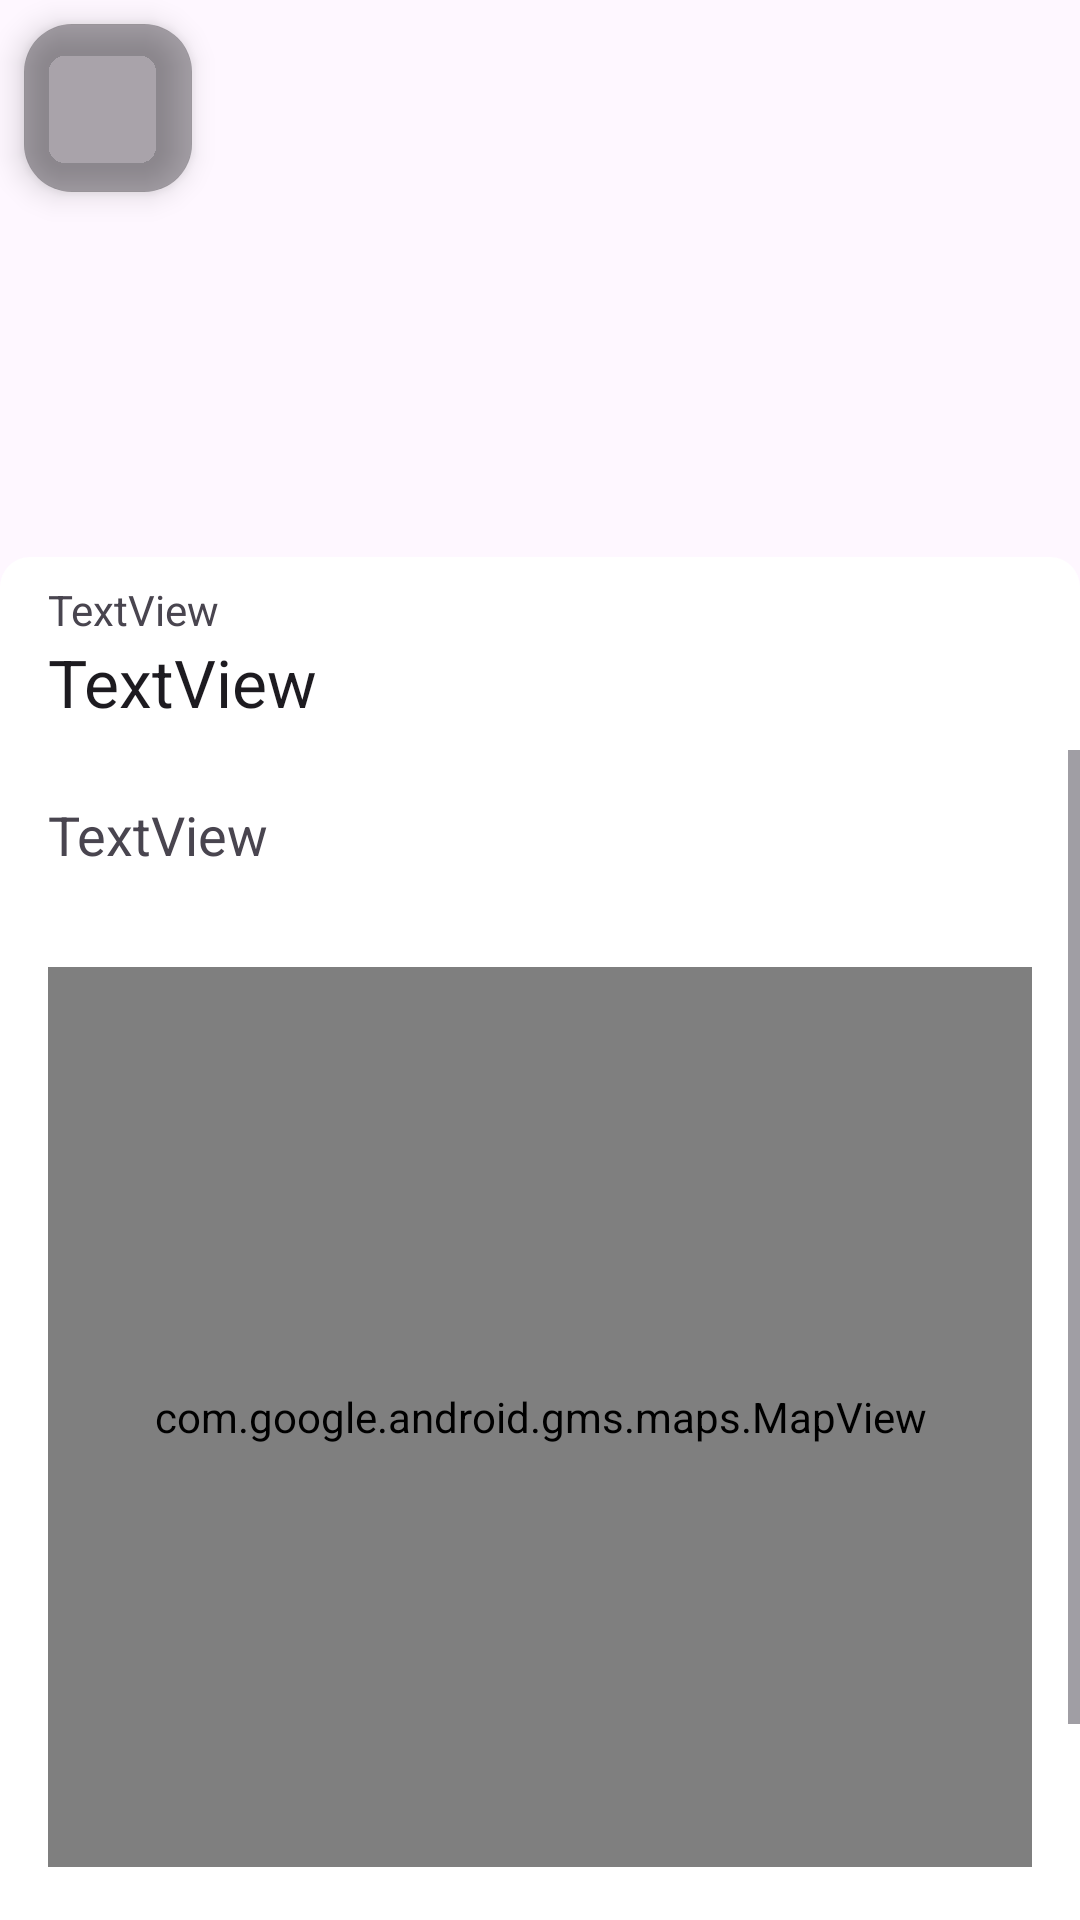

Reconstruct the res/layout file that produces this screen, plus the resources it refers to.
<!-- AndroidManifest.xml: application theme Theme.TouristSights -->
<!-- res/layout/fragment_detail.xml -->
<?xml version="1.0" encoding="utf-8"?>
<androidx.constraintlayout.motion.widget.MotionLayout xmlns:android="http://schemas.android.com/apk/res/android"
    xmlns:app="http://schemas.android.com/apk/res-auto"
    xmlns:tools="http://schemas.android.com/tools"
    android:id="@+id/constraintLayout"
    android:layout_width="match_parent"
    android:layout_height="match_parent"
    app:layoutDescription="@xml/fragment_detail_scene"
    tools:context=".DetailFragment">

    <com.google.android.material.floatingactionbutton.FloatingActionButton
        android:id="@+id/backButton"
        android:layout_width="wrap_content"
        android:layout_height="wrap_content"
        android:layout_marginStart="8dp"
        android:layout_marginTop="8dp"
        android:clickable="true"
        android:src="@drawable/baseline_arrow_back_24"
        app:backgroundTint="@color/material_on_surface_disabled"
        app:layout_constraintStart_toStartOf="parent"
        app:layout_constraintTop_toTopOf="parent"
        app:maxImageSize="32dp"
        app:tint="@android:color/white" />

    <ImageView
        android:id="@+id/detailImage"
        android:layout_width="0dp"
        android:layout_height="250dp"
        android:scaleType="centerCrop"
        app:layout_constraintBottom_toTopOf="@+id/scrollView"
        app:layout_constraintEnd_toEndOf="parent"
        app:layout_constraintStart_toStartOf="parent"
        app:layout_constraintTop_toTopOf="parent"
        tools:src="@tools:sample/backgrounds/scenic" />

    <androidx.constraintlayout.widget.ConstraintLayout
        android:id="@+id/headerTitle"
        android:layout_width="0dp"
        android:layout_height="wrap_content"
        android:background="@drawable/detail_title_bg"
        app:layout_constraintBottom_toBottomOf="@+id/detailImage"
        app:layout_constraintEnd_toEndOf="parent"
        app:layout_constraintStart_toStartOf="parent">

        <TextView
            android:id="@+id/detailKind"
            android:layout_width="0dp"
            android:layout_height="wrap_content"
            android:layout_marginStart="16dp"
            android:layout_marginTop="8dp"
            android:layout_marginEnd="16dp"
            android:text="TextView"
            android:textAppearance="@style/TextAppearance.AppCompat.Small"
            app:layout_constraintEnd_toEndOf="parent"
            app:layout_constraintStart_toStartOf="parent"
            app:layout_constraintTop_toTopOf="parent" />

        <TextView
            android:id="@+id/detailName"
            android:layout_width="0dp"
            android:layout_height="wrap_content"
            android:layout_marginStart="16dp"
            android:layout_marginEnd="16dp"
            android:layout_marginBottom="8dp"
            android:text="TextView"
            android:textAppearance="@style/TextAppearance.AppCompat.Large"
            app:layout_constraintBottom_toBottomOf="parent"
            app:layout_constraintEnd_toEndOf="parent"
            app:layout_constraintStart_toStartOf="parent"
            app:layout_constraintTop_toBottomOf="@+id/detailKind" />
    </androidx.constraintlayout.widget.ConstraintLayout>

    <ScrollView
        android:id="@+id/scrollView"
        android:layout_width="0dp"
        android:layout_height="0dp"
        android:background="@color/white"
        app:layout_constraintBottom_toBottomOf="parent"
        app:layout_constraintEnd_toEndOf="parent"
        app:layout_constraintStart_toStartOf="parent"
        app:layout_constraintTop_toBottomOf="@+id/detailImage">

        <LinearLayout
            android:layout_width="match_parent"
            android:layout_height="wrap_content"
            android:orientation="vertical"
            android:gravity="center_horizontal">

            <TextView
                android:id="@+id/detailDescription"
                android:layout_width="match_parent"
                android:layout_height="wrap_content"
                android:layout_marginStart="16dp"
                android:layout_marginTop="16dp"
                android:layout_marginEnd="16dp"
                android:layout_marginBottom="16dp"
                android:text="TextView"
                android:textAppearance="@style/TextAppearance.AppCompat.Medium" />

            <com.google.android.gms.maps.MapView
                android:id="@+id/mapView"
                android:layout_width="match_parent"
                android:layout_height="300dp"
                android:layout_margin="16dp" />

            <Button
                android:id="@+id/deleteSightButton"
                android:layout_width="wrap_content"
                android:layout_height="wrap_content"
                android:layout_marginStart="16dp"
                android:layout_marginTop="16dp"
                android:layout_marginEnd="16dp"
                android:layout_marginBottom="16dp"
                android:backgroundTint="@android:color/holo_red_light"
                android:text="削除"
                android:textColor="@android:color/white"
                android:paddingHorizontal="24dp" />

        </LinearLayout>
    </ScrollView>

</androidx.constraintlayout.motion.widget.MotionLayout>
<!-- resources referenced by this layout -->
<resources>
  <!-- drawable detail_title_bg (drawable) -->
  <?xml version="1.0" encoding="utf-8"?>
  
  <shape xmlns:android="http://schemas.android.com/apk/res/android">
      <solid android:color="@color/white" />
      <corners android:topLeftRadius="10dp"
          android:topRightRadius="10dp" />
  </shape>
  <style name="Theme.TouristSights" parent="Base.Theme.TouristSights" />
  <style name="Base.Theme.TouristSights" parent="Theme.Material3.DayNight.NoActionBar">
          
          
      </style>
  <!-- not gathered from this repository: default colours our renderer supplied (Android Studio template values) -->
  <color name="white">#FFFFFFFF</color>
</resources>
